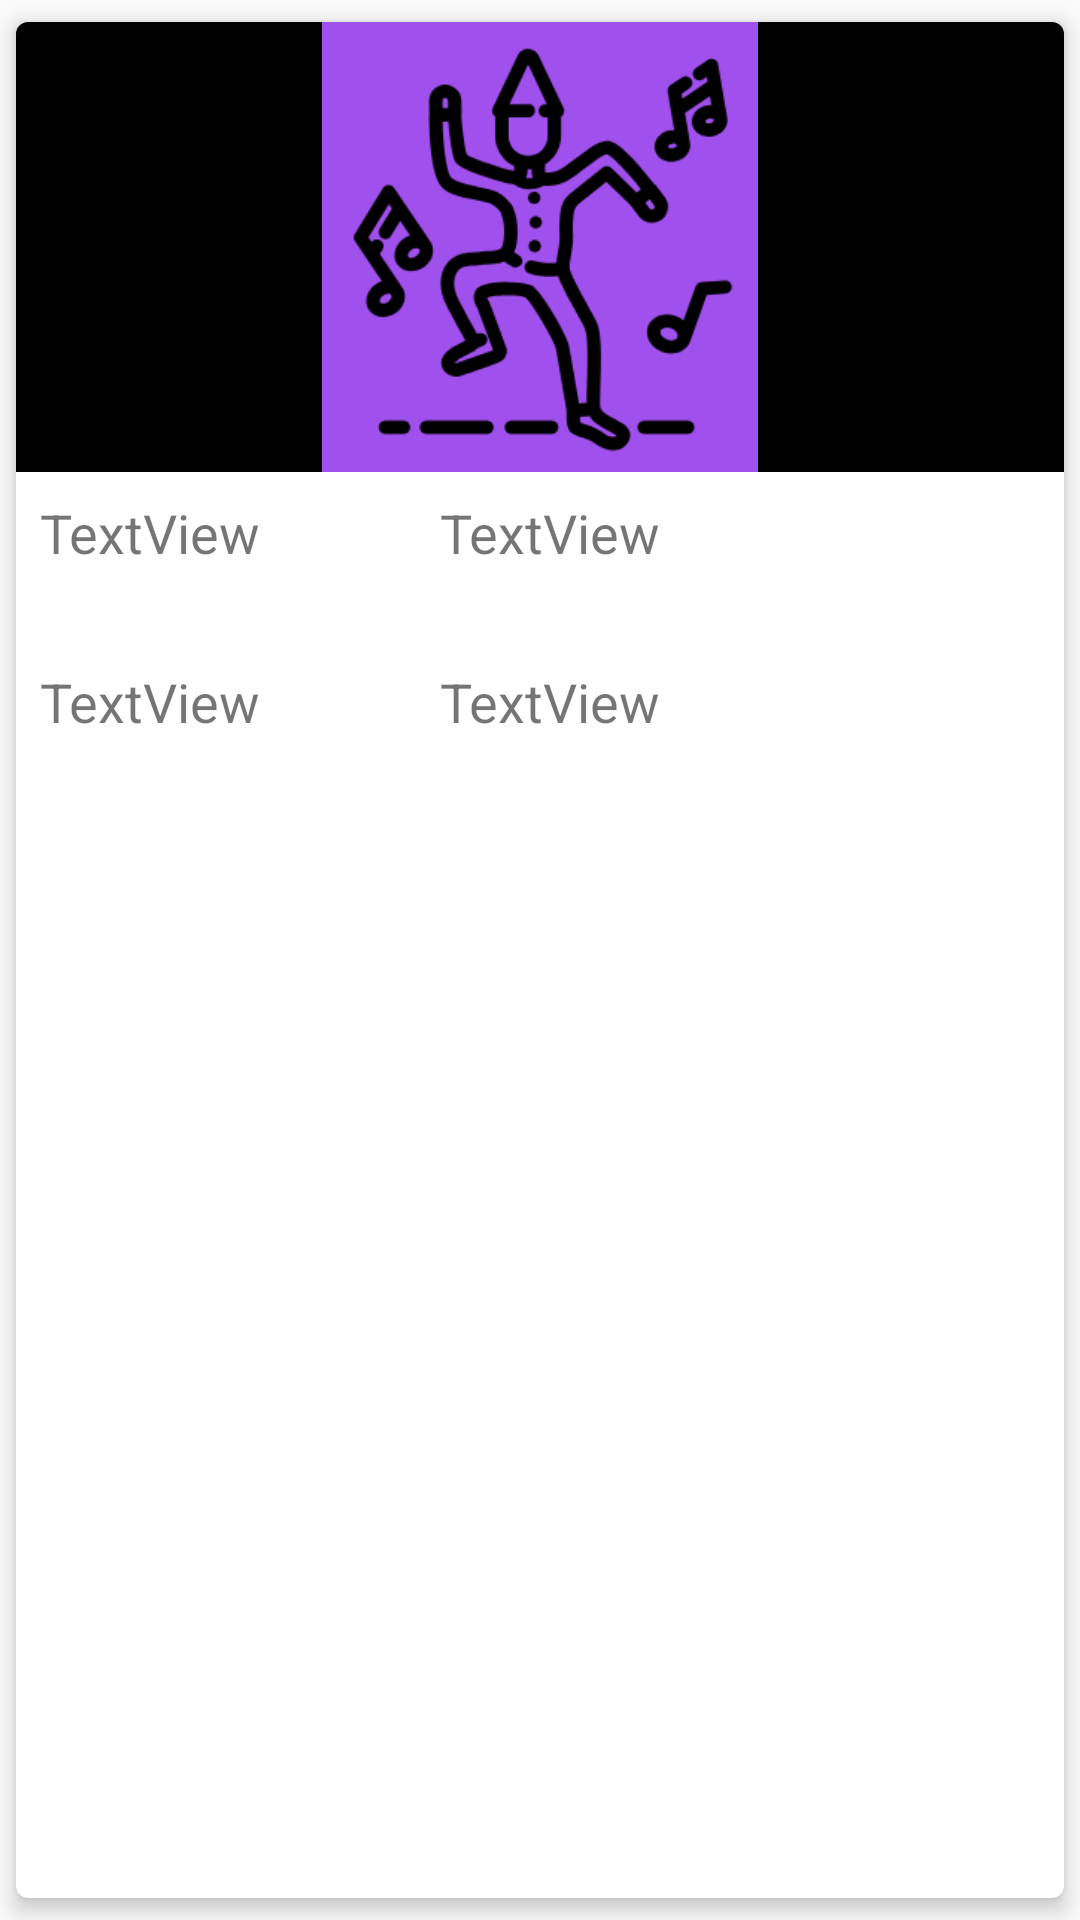

The Android layout XML behind this screen, and the referenced resources:
<!-- AndroidManifest.xml: application theme AppTheme -->
<!-- res/layout/event_card.xml -->
<?xml version="1.0" encoding="utf-8"?>
<android.support.constraint.ConstraintLayout xmlns:android="http://schemas.android.com/apk/res/android"
    xmlns:app="http://schemas.android.com/apk/res-auto"
    xmlns:tools="http://schemas.android.com/tools"
    android:layout_width="match_parent"
    android:layout_height="wrap_content">
    

    <android.support.v7.widget.CardView
        android:id="@+id/event_card"
        android:layout_width="0dp"
        android:layout_height="0dp"
        app:cardCornerRadius="4dp"
        app:cardElevation="4dp"
        app:cardUseCompatPadding="true"
        app:layout_constraintBottom_toBottomOf="parent"
        app:layout_constraintEnd_toEndOf="parent"
        app:layout_constraintStart_toStartOf="parent"
        app:layout_constraintTop_toTopOf="parent">

        <RelativeLayout
            android:layout_width="match_parent"
            android:layout_height="match_parent">

            <ImageView
                android:id="@+id/event_image"
                android:layout_width="match_parent"
                android:layout_height="150dp"
                android:background="@color/colorAccent"
                android:scaleType="fitCenter"
                android:src="@drawable/event_placeholder" />

            <TextView
                android:id="@+id/eventName"
                android:layout_width="wrap_content"
                android:layout_height="wrap_content"
                android:layout_below="@+id/event_image"
                android:layout_alignParentStart="true"
                android:layout_marginStart="8dp"
                android:layout_marginTop="8dp"
                android:layout_marginEnd="16dp"
                android:layout_marginBottom="32dp"
                android:layout_toStartOf="@+id/dateView"
                android:ellipsize="end"
                android:maxLines="1"
                android:text="TextView"
                android:textSize="18sp" />

            <TextView
                android:id="@+id/eventHost"
                android:layout_width="wrap_content"
                android:layout_height="wrap_content"
                android:layout_below="@+id/eventName"
                android:layout_alignParentStart="true"
                android:layout_marginStart="8dp"
                android:layout_marginEnd="16dp"
                android:layout_toStartOf="@+id/locationView"
                android:ellipsize="end"
                android:maxLines="1"
                android:text="TextView"
                android:textSize="18sp" />

            <TextView
                android:id="@+id/dateView"
                android:layout_width="200dp"
                android:layout_height="wrap_content"
                android:layout_below="@id/event_image"
                android:layout_alignParentEnd="true"
                android:layout_marginTop="8dp"
                android:layout_marginEnd="8dp"
                android:layout_marginBottom="32dp"
                android:maxLines="1"
                android:ellipsize="end"
                android:text="TextView"
                android:textSize="18sp" />

            <TextView
                android:id="@+id/locationView"
                android:layout_width="200dp"
                android:layout_height="wrap_content"
                android:layout_below="@id/dateView"
                android:layout_alignParentEnd="true"
                android:layout_marginEnd="8dp"
                android:maxLines="1"
                android:ellipsize="end"
                android:text="TextView"
                android:textSize="18sp" />

        </RelativeLayout>
    </android.support.v7.widget.CardView>

    <android.support.constraint.Guideline
        android:id="@+id/card_guideline"
        android:layout_width="wrap_content"
        android:layout_height="wrap_content"
        android:orientation="horizontal"
        app:layout_constraintGuide_begin="275dp" />

</android.support.constraint.ConstraintLayout>
<!-- resources referenced by this layout -->
<resources>
  <color name="colorAccent">#000000</color>
  <!-- drawable event_placeholder: png bitmap (drawable, 28924 bytes) -->
  <style name="AppTheme" parent="Theme.AppCompat.Light.NoActionBar">
          
          <item name="colorPrimary">@color/colorPrimary</item>
          <item name="colorAccent">@color/colorAccent</item>
      </style>
  <color name="colorPrimary">#a148ef</color>
</resources>
